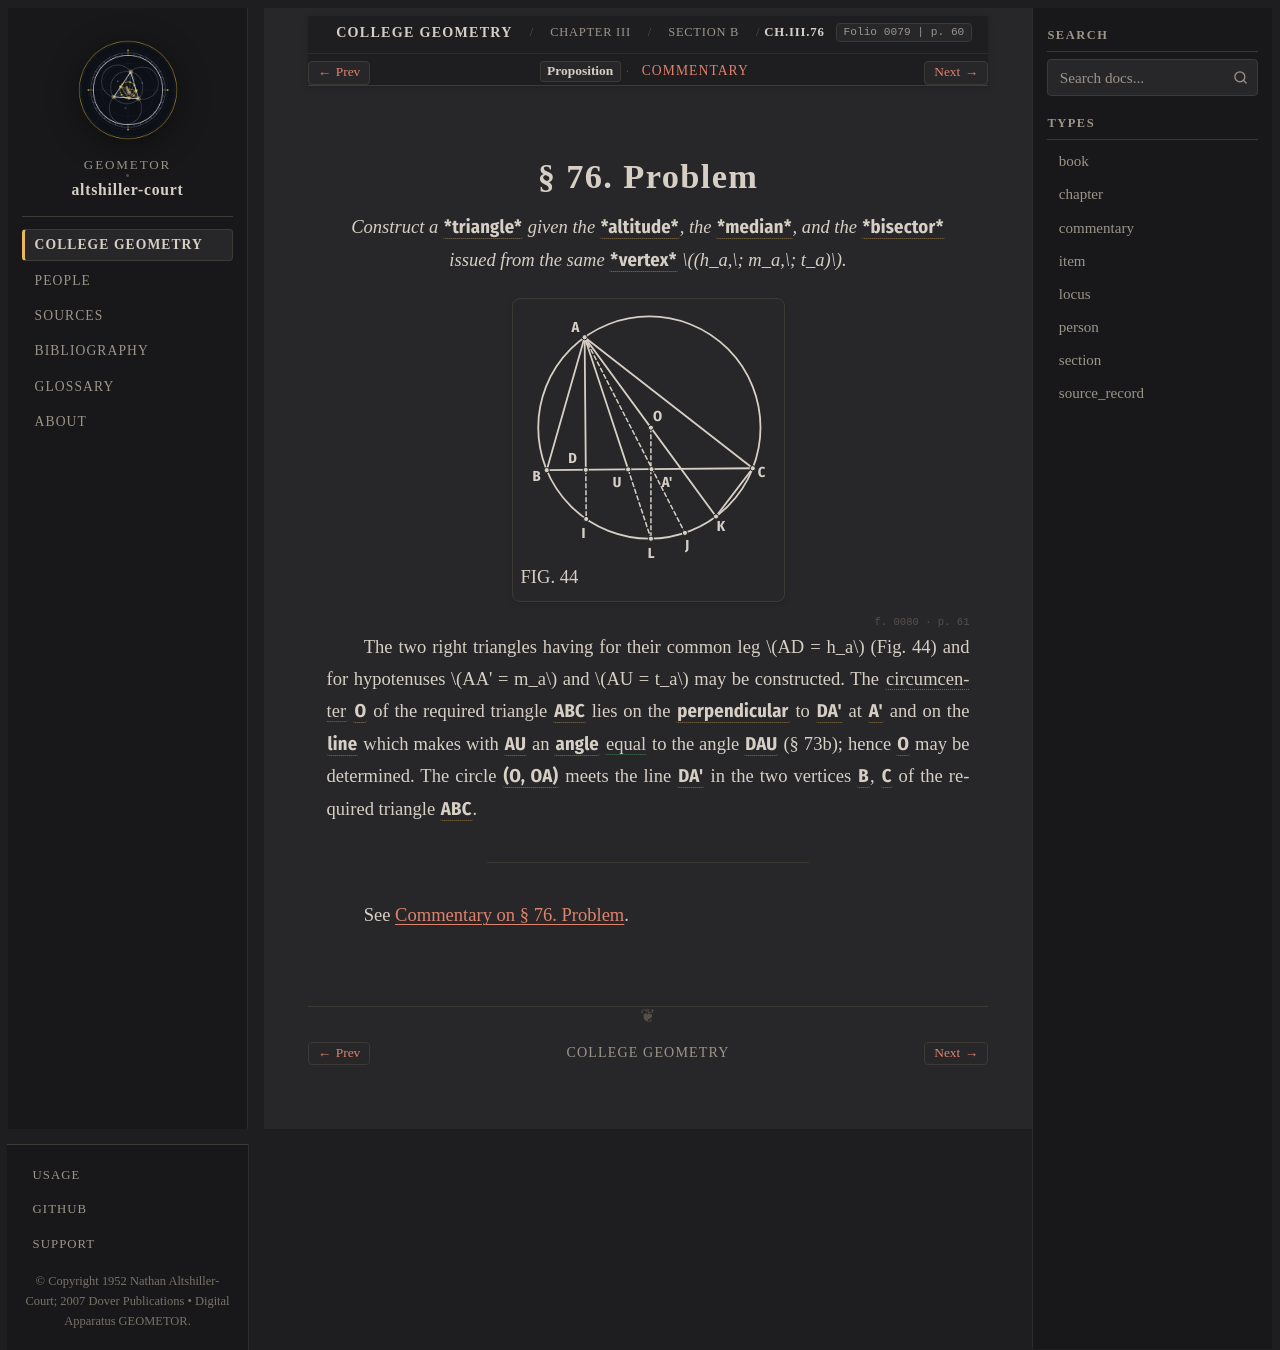

repository: geometor/altshiller-court · page: college_geometry/ch03-properties-of-the-triangle/b-the-circumcircle/076-problem/index.html · generator: sphinx

:layout: book
:type: item
:order: 10
:canonical_id: Ch.III.76
:title: § 76. Problem
:folio: 0079
:page: 60
:folios: 0079, 0080
:pages: 60, 61

.. _ch03-art-076:

§ 76. Problem
=============

.. folio:: 0079
   :page: 60

.. enunciation::

   *Construct a* :g:`*triangle* <0079.g1:< A B C >>` *given the* :g:`*altitude* <0079.g1:/ A D />`\ *, the* :g:`*median* <0079.g1:/ A A' />`\ *, and the* :g:`*bisector* <0079.g1:/ A U />` *issued from the same* :g:`*vertex* <0079.g1:A>` :math:`(h_a,\; m_a,\; t_a)`\ *.*

.. picture:: 0079.g1.svg
   :alt: Fig. 44 — Circumdiameter AK through circumcenter O, altitude AD, bisector AU, and median AA' of triangle ABC
   :caption: FIG. 44

.. folio:: 0080
   :page: 61

The two right triangles having for their common leg :math:`AD = h_a` (Fig. 44) and for hypotenuses :math:`AA' = m_a` and :math:`AU = t_a` may be constructed. The :term:`circumcenter <circumcircle>` :g:`O <0079.g1:O>` of the required triangle :g:`ABC <0079.g1:< A B C >>` lies on the :g:`perpendicular <0079.g1:[ O A' ]>` to :g:`DA' <0079.g1:[ D A' ]>` at :g:`A' <0079.g1:Aprime>` and on the :g:`line <0079.g1:[ A K ]>` which makes with :g:`AU <0079.g1:/ A U />` an :g:`angle <0079.g1:< O A U )>` :eq:`equal <0079.g1:< O A U ) = 0079.g1:< D A U )>` to the angle :g:`DAU <0079.g1:< D A U )>` (§ 73b); hence :g:`O <0079.g1:O>` may be determined. The circle :g:`(O, OA) <0079.g1:( O A )>` meets the line :g:`DA' <0079.g1:[ D A' ]>` in the two vertices :g:`B <0079.g1:B>`, :g:`C <0079.g1:C>` of the required triangle :g:`ABC <0079.g1:< A B C >>`.

----

See :ref:`Commentary on § 76. Problem <ch03-art-076-commentary>`.

.. toctree::
   :hidden:

   commentary
